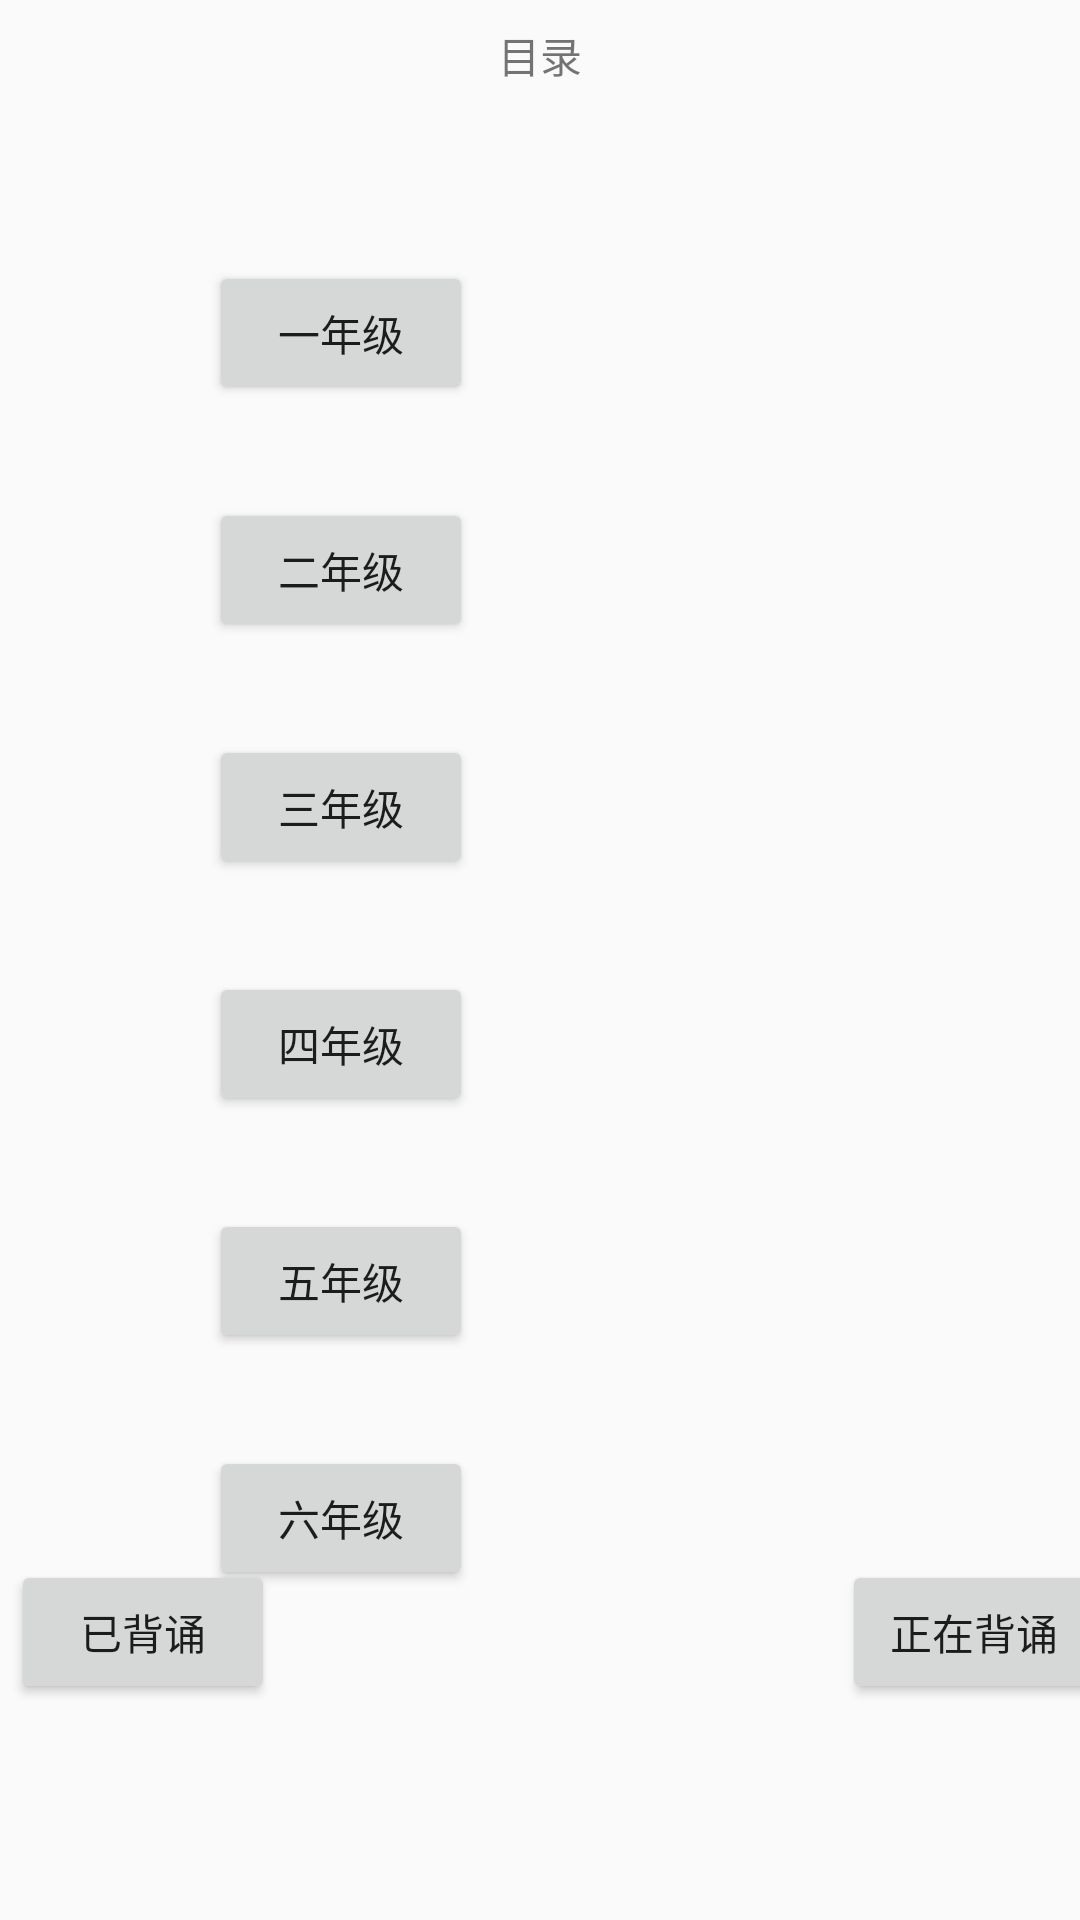

This screen was rendered from an Android layout file. Write that file and the resources it references.
<!-- AndroidManifest.xml: application theme AppTheme -->
<!-- res/layout/activity_grade_list.xml -->
<?xml version="1.0" encoding="utf-8"?>
<androidx.constraintlayout.widget.ConstraintLayout xmlns:android="http://schemas.android.com/apk/res/android"
    xmlns:app="http://schemas.android.com/apk/res-auto"
    xmlns:tools="http://schemas.android.com/tools"
    android:layout_width="match_parent"
    android:layout_height="match_parent"
    tools:context=".poem.GradeListActivity">

    <TextView
        android:id="@+id/menu"
        android:layout_width="wrap_content"
        android:layout_height="wrap_content"
        android:layout_marginTop="8dp"
        android:text="@string/menu"
        app:layout_constraintLeft_toLeftOf="parent"
        app:layout_constraintRight_toRightOf="parent"
        app:layout_constraintTop_toTopOf="parent" />

    <Button
        android:id="@+id/grade_one"
        android:layout_width="wrap_content"
        android:layout_height="wrap_content"
        android:layout_marginStart="110dp"
        android:layout_marginTop="79dp"
        android:layout_marginEnd="243dp"
        android:onClick="openGradeOne"
        android:text="@string/grade_one"
        app:layout_constraintEnd_toEndOf="parent"
        app:layout_constraintStart_toStartOf="parent"
        app:layout_constraintTop_toTopOf="@+id/menu" />

    <Button
        android:id="@+id/grade_two"
        android:layout_width="wrap_content"
        android:layout_height="wrap_content"
        android:layout_marginStart="110dp"
        android:layout_marginTop="79dp"
        android:layout_marginEnd="243dp"
        android:text="@string/grade_two"
        android:onClick="openGradeTwo"
        app:layout_constraintEnd_toEndOf="parent"
        app:layout_constraintStart_toStartOf="parent"
        app:layout_constraintTop_toTopOf="@+id/grade_one" />

    <Button
        android:id="@+id/grade_three"
        android:layout_width="wrap_content"
        android:layout_height="wrap_content"
        android:layout_marginStart="110dp"
        android:layout_marginTop="79dp"
        android:layout_marginEnd="243dp"
        android:onClick="openGradeThree"
        android:text="@string/grade_three"
        app:layout_constraintEnd_toEndOf="parent"
        app:layout_constraintStart_toStartOf="parent"
        app:layout_constraintTop_toTopOf="@+id/grade_two" />

    <Button
        android:id="@+id/grade_four"
        android:layout_width="wrap_content"
        android:layout_height="wrap_content"
        android:layout_marginStart="110dp"
        android:layout_marginTop="79dp"
        android:layout_marginEnd="243dp"
        android:onClick="openGradeFour"
        android:text="@string/grade_four"
        app:layout_constraintEnd_toEndOf="parent"
        app:layout_constraintStart_toStartOf="parent"
        app:layout_constraintTop_toTopOf="@+id/grade_three" />

    <Button
        android:id="@+id/grade_five"
        android:layout_width="wrap_content"
        android:layout_height="wrap_content"
        android:layout_marginStart="110dp"
        android:layout_marginTop="79dp"
        android:layout_marginEnd="243dp"
        android:onClick="openGradeFive"
        android:text="@string/grade_five"
        app:layout_constraintEnd_toEndOf="parent"
        app:layout_constraintStart_toStartOf="parent"
        app:layout_constraintTop_toTopOf="@+id/grade_four" />

    <Button
        android:id="@+id/grade_six"
        android:layout_width="wrap_content"
        android:layout_height="wrap_content"
        android:layout_marginStart="110dp"
        android:layout_marginTop="79dp"
        android:layout_marginEnd="243dp"
        android:onClick="openGradeSix"
        android:text="@string/grade_six"
        app:layout_constraintEnd_toEndOf="parent"
        app:layout_constraintStart_toStartOf="parent"
        app:layout_constraintTop_toTopOf="@+id/grade_five" />

    <Button
        android:id="@+id/reciting"
        android:layout_width="wrap_content"
        android:layout_height="wrap_content"
        android:layout_marginStart="306dp"
        android:layout_marginTop="520dp"
        android:layout_marginEnd="17dp"
        android:text="@string/reciting"
        app:layout_constraintEnd_toEndOf="parent"
        app:layout_constraintStart_toStartOf="parent"
        app:layout_constraintTop_toTopOf="parent" />

    <Button
        android:id="@+id/recited"
        android:layout_width="wrap_content"
        android:layout_height="wrap_content"
        android:layout_marginStart="29dp"
        android:layout_marginTop="520dp"
        android:layout_marginEnd="294dp"
        android:text="@string/recited"
        app:layout_constraintEnd_toEndOf="parent"
        app:layout_constraintStart_toStartOf="parent"
        app:layout_constraintTop_toTopOf="parent" />

</androidx.constraintlayout.widget.ConstraintLayout>
<!-- resources referenced by this layout -->
<resources>
  <string name="grade_five">五年级</string>
  <string name="grade_four">四年级</string>
  <string name="grade_one">一年级</string>
  <string name="grade_six">六年级</string>
  <string name="grade_three">三年级</string>
  <string name="grade_two">二年级</string>
  <string name="menu">目录</string>
  <string name="recited">已背诵</string>
  <string name="reciting">正在背诵</string>
  <style name="AppTheme" parent="Theme.AppCompat.Light.DarkActionBar">
          
          <item name="colorPrimary">@color/colorPrimary</item>
          <item name="colorPrimaryDark">@color/colorPrimaryDark</item>
          <item name="colorAccent">@color/colorAccent</item>
      </style>
  <color name="colorPrimary">#008577</color>
  <color name="colorPrimaryDark">#00574B</color>
  <color name="colorAccent">#D81B60</color>
</resources>
